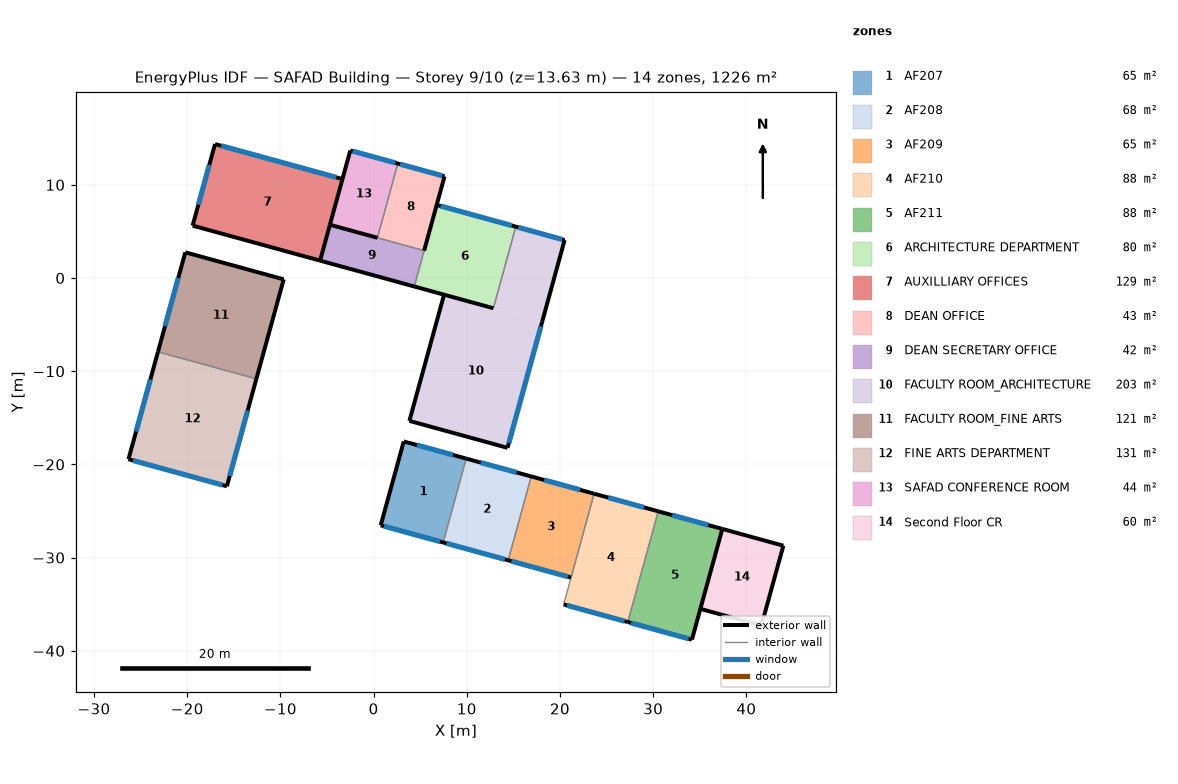
=== STOREY PLAN SPEC (per zone: floor XY polygon, exterior-wall plan segments, windows/doors) ===
zone 1: AF207  (64.8 m²)
  floor: (9.94, -19.38) (7.47, -28.37) (0.77, -26.53) (3.24, -17.54)
  exterior wall: (3.24, -17.54) – (0.77, -26.53)  [9.3 m]
  exterior wall: (0.77, -26.53) – (7.47, -28.37)  [6.9 m]
    window: (1.10, -26.63) – (7.13, -28.28)  [14.6 m²]
  exterior wall: (9.94, -19.38) – (3.24, -17.54)  [6.9 m]
    window: (8.51, -18.99) – (4.66, -17.93)  [2.0 m²]
  interior walls: 1
zone 2: AF208  (67.5 m²)
  floor: (16.92, -21.29) (14.45, -30.29) (7.47, -28.37) (9.94, -19.38)
  exterior wall: (16.92, -21.29) – (9.94, -19.38)  [7.2 m]
    window: (15.35, -20.86) – (11.50, -19.81)  [2.0 m²]
  exterior wall: (7.47, -28.37) – (14.45, -30.29)  [7.2 m]
    window: (7.81, -28.47) – (14.10, -30.19)  [15.2 m²]
  interior walls: 2
zone 3: AF209  (65.2 m²)
  floor: (23.66, -23.15) (21.19, -32.14) (14.45, -30.29) (16.92, -21.29)
  exterior wall: (23.66, -23.15) – (16.92, -21.29)  [7.0 m]
    window: (22.15, -22.73) – (18.29, -21.67)  [2.0 m²]
  exterior wall: (14.45, -30.29) – (21.19, -32.14)  [7.0 m]
    window: (14.78, -30.38) – (20.85, -32.05)  [14.7 m²]
  interior walls: 2
zone 4: AF210  (87.9 m²)
  floor: (30.54, -25.04) (27.28, -36.92) (20.40, -35.03) (23.66, -23.15)
  exterior wall: (20.40, -35.03) – (27.28, -36.92)  [7.1 m]
    window: (20.74, -35.12) – (26.93, -36.82)  [15.0 m²]
  exterior wall: (30.54, -25.04) – (23.66, -23.15)  [7.1 m]
    window: (29.03, -24.62) – (25.17, -23.56)  [2.0 m²]
  interior walls: 2
zone 5: AF211  (87.9 m²)
  floor: (37.42, -26.92) (34.16, -38.80) (27.28, -36.92) (30.54, -25.04)
  exterior wall: (37.42, -26.92) – (30.54, -25.04)  [7.1 m]
    window: (35.91, -26.51) – (32.05, -25.45)  [2.0 m²]
  exterior wall: (27.28, -36.92) – (34.16, -38.80)  [7.1 m]
    window: (27.62, -37.01) – (33.81, -38.71)  [15.0 m²]
  exterior wall: (34.16, -38.80) – (37.42, -26.92)  [12.3 m]
  interior walls: 1
zone 6: ARCHITECTURE DEPARTMENT  (79.9 m²)
  floor: (15.26, 5.51) (12.86, -3.24) (4.37, -0.91) (6.77, 7.84)
  exterior wall: (4.37, -0.91) – (12.86, -3.24)  [8.8 m]
  exterior wall: (15.26, 5.51) – (6.77, 7.84)  [8.8 m]
    window: (14.84, 5.62) – (7.19, 7.72)  [18.5 m²]
  interior walls: 2
zone 7: AUXILLIARY OFFICES  (128.7 m²)
  floor: (-3.34, 10.62) (-5.74, 1.86) (-19.42, 5.62) (-17.01, 14.37)
  exterior wall: (-3.34, 10.62) – (-17.01, 14.37)  [14.2 m]
    window: (-4.00, 10.80) – (-16.36, 14.19)  [30.0 m²]
  exterior wall: (-19.42, 5.62) – (-5.74, 1.86)  [14.2 m]
  exterior wall: (-17.01, 14.37) – (-19.42, 5.62)  [9.1 m]
    window: (-17.63, 12.12) – (-18.80, 7.88)  [10.3 m²]
  interior walls: 1
zone 8: DEAN OFFICE  (43.0 m²)
  floor: (7.61, 10.91) (5.42, 2.94) (0.41, 4.32) (2.60, 12.28)
  exterior wall: (7.61, 10.91) – (2.60, 12.28)  [5.2 m]
    window: (7.36, 10.97) – (2.85, 12.21)  [11.0 m²]
  exterior wall: (5.42, 2.94) – (7.61, 10.91)  [8.3 m]
  interior walls: 2
zone 9: DEAN SECRETARY OFFICE  (41.9 m²)
  floor: (5.42, 2.94) (4.37, -0.91) (-5.74, 1.86) (-4.69, 5.71)
  exterior wall: (-5.74, 1.86) – (4.37, -0.91)  [10.5 m]
  exterior wall: (-4.69, 5.71) – (-5.74, 1.86)  [4.0 m]
  interior walls: 2
zone 10: FACULTY ROOM_ARCHITECTURE  (202.7 m²)
  floor: (20.50, 4.07) (18.09, -4.68) (12.86, -3.24) (15.26, 5.51)
  floor: (18.09, -4.68) (14.37, -18.22) (3.84, -15.33) (7.56, -1.79)
  exterior wall: (20.50, 4.07) – (15.26, 5.51)  [5.4 m]
    window: (20.24, 4.14) – (15.52, 5.44)  [11.4 m²]
  exterior wall: (3.84, -15.33) – (14.37, -18.22)  [10.9 m]
  exterior wall: (18.09, -4.68) – (20.50, 4.07)  [9.1 m]
  exterior wall: (7.56, -1.79) – (3.84, -15.33)  [14.0 m]
  exterior wall: (14.37, -18.22) – (18.09, -4.68)  [14.0 m]
    window: (14.51, -17.72) – (17.95, -5.19)  [26.0 m²]
  interior walls: 2
zone 11: FACULTY ROOM_FINE ARTS  (121.2 m²)
  floor: (-9.65, -0.14) (-12.58, -10.82) (-23.14, -7.92) (-20.20, 2.76)
  exterior wall: (-12.58, -10.82) – (-9.65, -0.14)  [11.1 m]
  exterior wall: (-20.20, 2.76) – (-23.14, -7.92)  [11.1 m]
    window: (-20.96, 0.01) – (-22.38, -5.17)  [12.6 m²]
  exterior wall: (-9.65, -0.14) – (-20.20, 2.76)  [11.0 m]
  interior walls: 1
zone 12: FINE ARTS DEPARTMENT  (130.9 m²)
  floor: (-12.58, -10.82) (-15.74, -22.35) (-26.30, -19.45) (-23.14, -7.92)
  exterior wall: (-23.14, -7.92) – (-26.30, -19.45)  [12.0 m]
    window: (-23.95, -10.89) – (-25.49, -16.48)  [13.6 m²]
  exterior wall: (-15.74, -22.35) – (-12.58, -10.82)  [12.0 m]
    window: (-15.44, -21.26) – (-13.51, -14.22)  [14.6 m²]
  exterior wall: (-26.30, -19.45) – (-15.74, -22.35)  [11.0 m]
    window: (-25.82, -19.58) – (-16.22, -22.21)  [23.1 m²]
  interior walls: 1
zone 13: SAFAD CONFERENCE ROOM  (43.7 m²)
  floor: (2.60, 12.28) (0.41, 4.32) (-4.69, 5.71) (-2.50, 13.68)
  exterior wall: (2.60, 12.28) – (-2.50, 13.68)  [5.3 m]
    window: (2.35, 12.35) – (-2.25, 13.61)  [11.1 m²]
  exterior wall: (-4.69, 5.71) – (0.41, 4.32)  [5.3 m]
  exterior wall: (-2.50, 13.68) – (-4.69, 5.71)  [8.3 m]
  interior walls: 1
zone 14: Second Floor CR  (60.4 m²)
  floor: (43.97, -28.72) (41.61, -37.30) (35.07, -35.50) (37.42, -26.92)
  exterior wall: (43.97, -28.72) – (37.42, -26.92)  [6.8 m]
  exterior wall: (41.61, -37.30) – (43.97, -28.72)  [8.9 m]
  exterior wall: (35.07, -35.50) – (41.61, -37.30)  [6.8 m]
  interior walls: 1

=== DERIVED (storey summary) ===
Building: SAFAD Building
Storey: 9 of 10  (floor level z = 13.63 m)
Storey gross floor area: 1225.7 m²
Zones on this storey: 14
  - AF207: floor 64.8 m²; exterior wall 23.2 m (75.3 m²); 2 window(s) 16.6 m²; WWR 22.0%
  - AF208: floor 67.5 m²; exterior wall 14.5 m (46.9 m²); 2 window(s) 17.2 m²; WWR 36.6%
  - AF209: floor 65.2 m²; exterior wall 14.0 m (45.3 m²); 2 window(s) 16.7 m²; WWR 36.8%
  - AF210: floor 87.9 m²; exterior wall 14.3 m (46.2 m²); 2 window(s) 17.0 m²; WWR 36.8%
  - AF211: floor 87.9 m²; exterior wall 26.6 m (86.2 m²); 2 window(s) 17.0 m²; WWR 19.7%
  - ARCHITECTURE DEPARTMENT: floor 79.9 m²; exterior wall 17.6 m (57.1 m²); 1 window(s) 18.5 m²; WWR 32.5%
  - AUXILLIARY OFFICES: floor 128.7 m²; exterior wall 37.4 m (121.3 m²); 2 window(s) 40.3 m²; WWR 33.2%
  - DEAN OFFICE: floor 43.0 m²; exterior wall 13.5 m (43.6 m²); 1 window(s) 11.0 m²; WWR 25.1%
  - DEAN SECRETARY OFFICE: floor 41.9 m²; exterior wall 14.5 m (46.9 m²); WWR 0.0%
  - FACULTY ROOM_ARCHITECTURE: floor 202.7 m²; exterior wall 53.5 m (173.4 m²); 2 window(s) 37.4 m²; WWR 21.6%
  - FACULTY ROOM_FINE ARTS: floor 121.2 m²; exterior wall 33.1 m (107.2 m²); 1 window(s) 12.6 m²; WWR 11.7%
  - FINE ARTS DEPARTMENT: floor 130.9 m²; exterior wall 34.9 m (112.9 m²); 3 window(s) 51.2 m²; WWR 45.4%
  - SAFAD CONFERENCE ROOM: floor 43.7 m²; exterior wall 18.8 m (61.0 m²); 1 window(s) 11.1 m²; WWR 18.3%
  - Second Floor CR: floor 60.4 m²; exterior wall 22.5 m (72.8 m²); WWR 0.0%
Zone adjacency: (none detected)